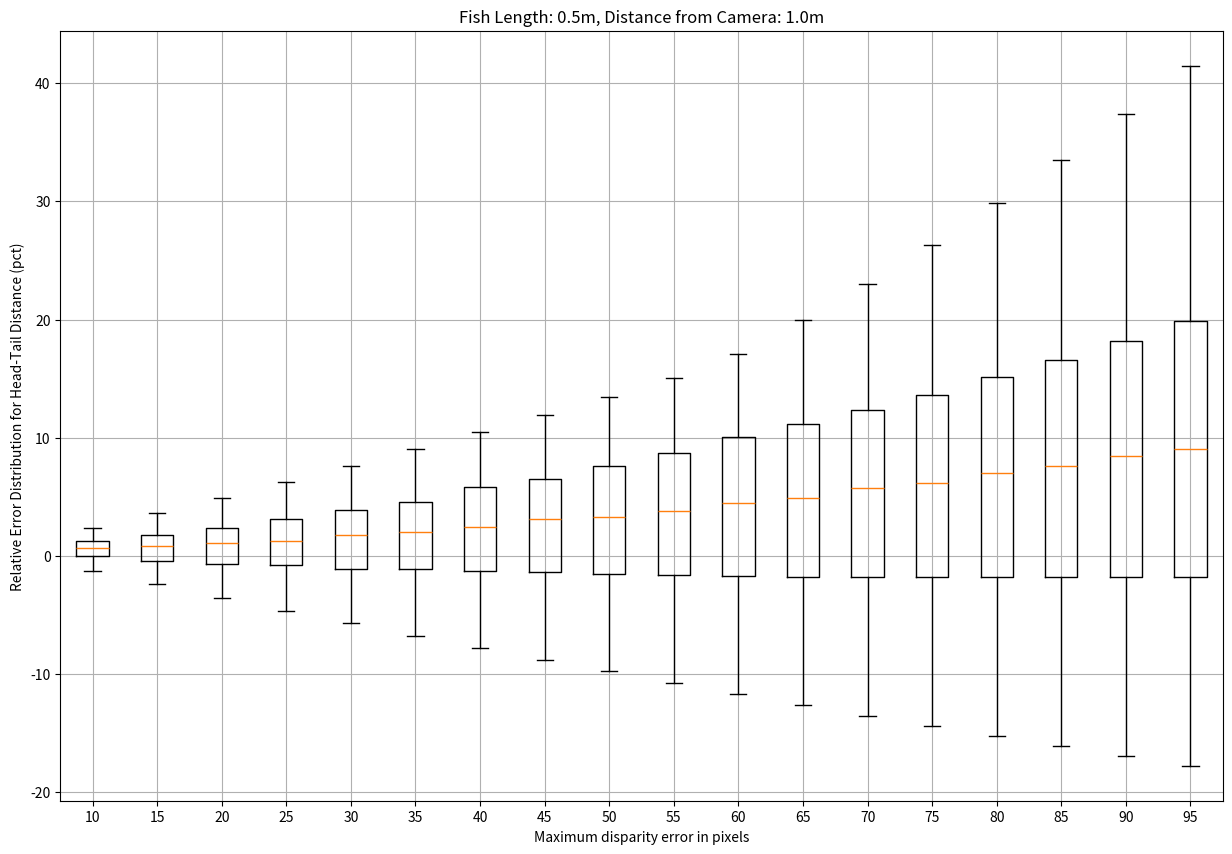
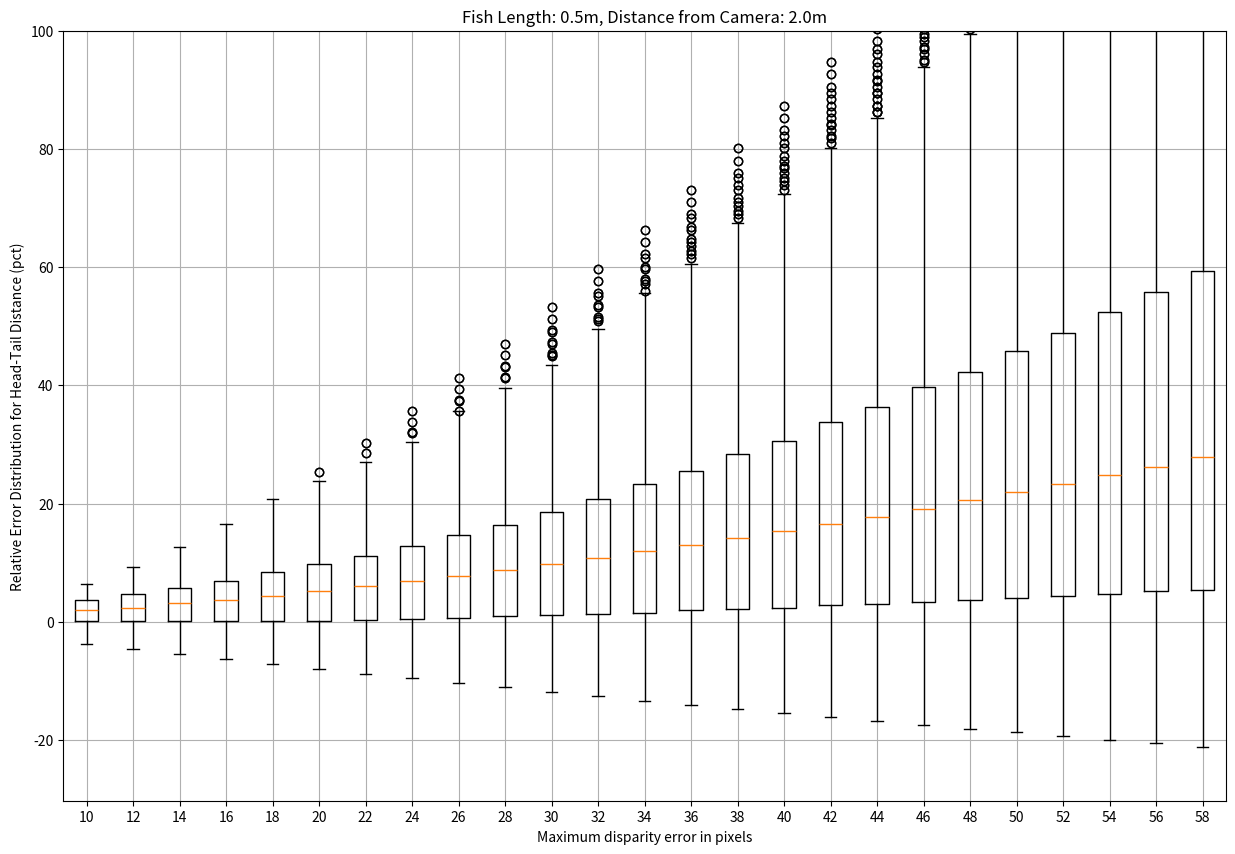
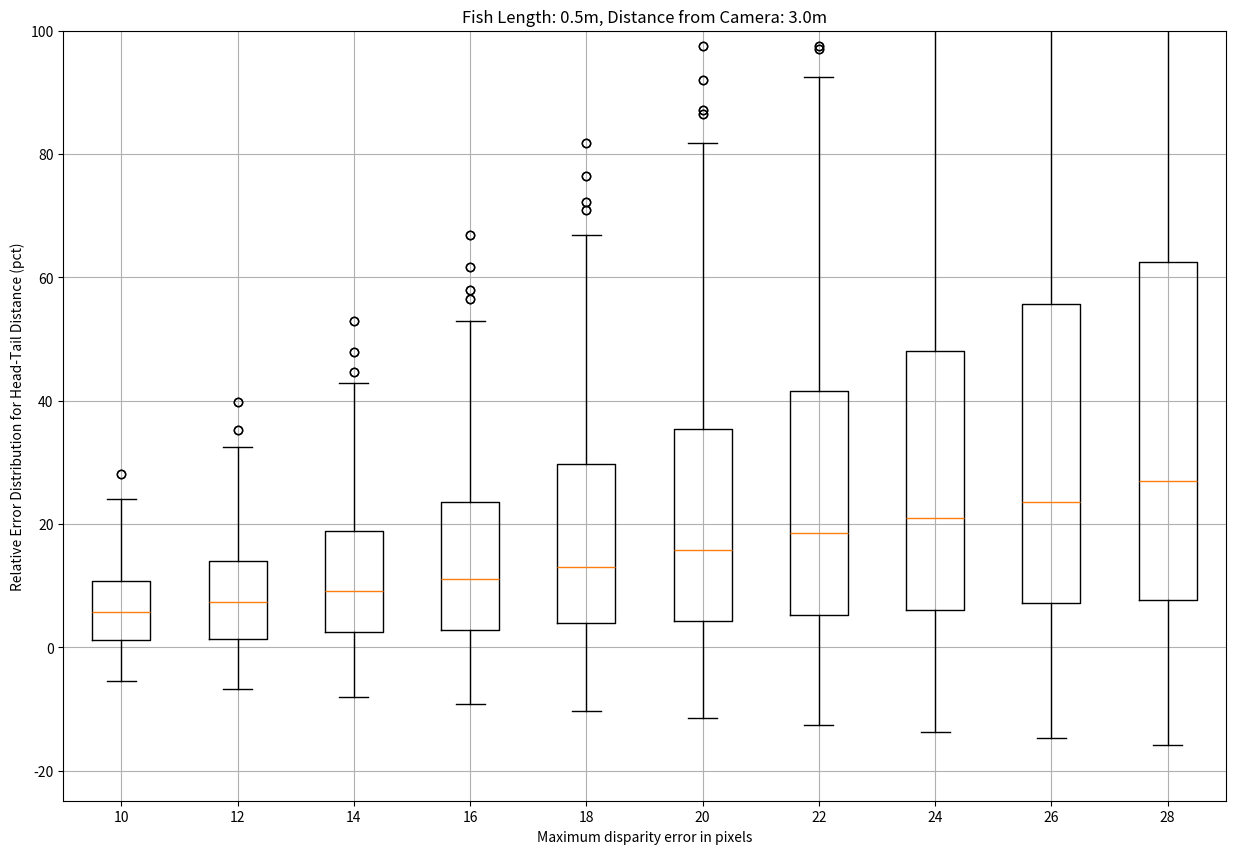
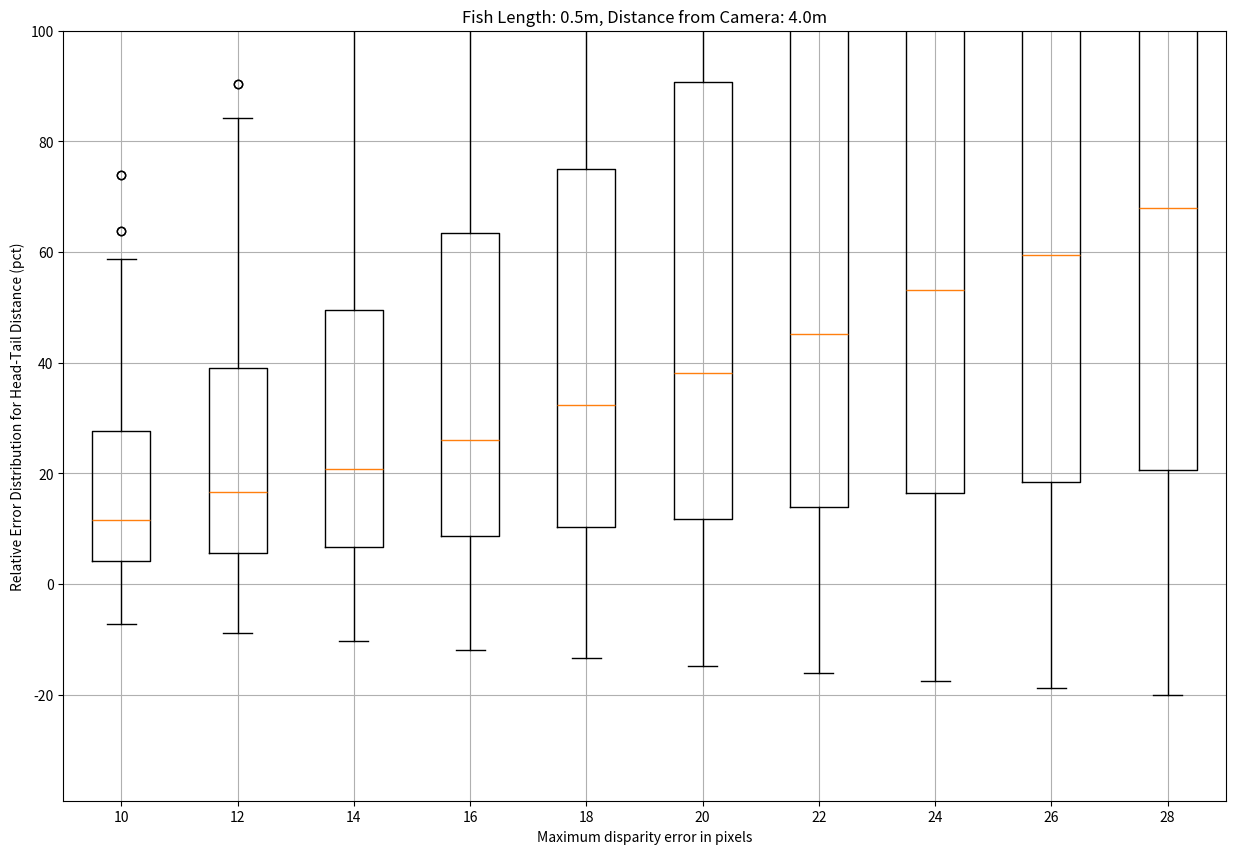

Write the Python code that produced these figures, in order.
import numpy as np
import itertools
import matplotlib.pyplot as plt
%matplotlib inline



# all measurements are in meters

FOCAL_LENGTH = 0.0107
BASELINE = 0.135
PIXEL_SIZE_M = 3.45 * 1e-6
FOCAL_LENGTH_PIXEL = FOCAL_LENGTH / PIXEL_SIZE_M
IMAGE_SENSOR_WIDTH = 0.01412
IMAGE_SENSOR_HEIGHT = 0.01035
PIXEL_COUNT_WIDTH = 4096
PIXEL_COUNT_HEIGHT = 3000






def convert_to_world_point(x, y, d):
    """ from pixel coordinates to world coordinates """
    # TODO (@Thomas) this is hard coded and this bad....
    image_center_x = PIXEL_COUNT_WIDTH / 2.0  # depth_map.shape[1] / 2.0
    image_center_y = PIXEL_COUNT_HEIGHT / 2.0  # depth_map.shape[0] / 2.0
    px_x = x - image_center_x
    px_z = image_center_y - y

    sensor_x = px_x * (IMAGE_SENSOR_WIDTH / PIXEL_COUNT_WIDTH)
    sensor_z = px_z * (IMAGE_SENSOR_HEIGHT / PIXEL_COUNT_HEIGHT)

    # d = depth_map[y, x]
    world_y = d
    world_x = (world_y * sensor_x) / FOCAL_LENGTH
    world_z = (world_y * sensor_z) / FOCAL_LENGTH
    return np.array([world_x, world_y, world_z])
    

def get_length_error(fish_length, distance_from_camera, head_disparity_error_px, tail_disparity_error_px):
    '''
    determine distance error as a function of disparity error (assume diaprity error impacts only the head)
    '''
    
    fish_length_px = (fish_length * FOCAL_LENGTH / distance_from_camera) * (1.0 / PIXEL_SIZE_M)
    ground_truth_disparity_px = (FOCAL_LENGTH * BASELINE / distance_from_camera) * (PIXEL_COUNT_WIDTH / IMAGE_SENSOR_WIDTH)
    predicted_head_disparity_px = ground_truth_disparity_px + head_disparity_error_px
    predicted_tail_disparity_px = ground_truth_disparity_px + tail_disparity_error_px

    # get coordinates of head and tail in left image (attribute disparity errors evenly to left and right images)
    left_head_coordinates_x_px = PIXEL_COUNT_WIDTH / 2.0 - predicted_head_disparity_px / 2.0 - fish_length_px / 2.0
    right_head_coordinates_x_px = PIXEL_COUNT_WIDTH / 2.0 + predicted_head_disparity_px / 2.0 - fish_length_px / 2.0
    left_tail_coordinates_x_px = PIXEL_COUNT_WIDTH / 2.0 - predicted_tail_disparity_px / 2.0 + fish_length_px / 2.0
    right_tail_coordinates_x_px = PIXEL_COUNT_WIDTH / 2.0 + predicted_tail_disparity_px / 2.0 + fish_length_px / 2.0

    y_px = PIXEL_COUNT_HEIGHT / 2.0
    
    predicted_head_distance_from_camera = (FOCAL_LENGTH * BASELINE / predicted_head_disparity_px) * (PIXEL_COUNT_WIDTH / IMAGE_SENSOR_WIDTH)
    predicted_tail_distance_from_camera = (FOCAL_LENGTH * BASELINE / predicted_tail_disparity_px) * (PIXEL_COUNT_WIDTH / IMAGE_SENSOR_WIDTH)

    head_coordinates_world = convert_to_world_point(left_head_coordinates_x_px, y_px, predicted_head_distance_from_camera)
    tail_coordinates_world = convert_to_world_point(left_tail_coordinates_x_px, y_px, predicted_tail_distance_from_camera)
    distance = np.linalg.norm(head_coordinates_world-tail_coordinates_world)
    
    absolute_error = distance - fish_length
    relative_error = (absolute_error / fish_length) * 100
    return absolute_error, relative_error




def plot_relative_errors(fish_length, distance_from_camera, max_disparity_error, increment=5):
    disparity_errors = np.arange(10, max_disparity_error, increment)
    all_relative_errors = {}
    for disparity_error in disparity_errors:
        absolute_errors, relative_errors = [], []
        for head_disparity_error_px in np.arange(-disparity_error, disparity_error, increment):
            for tail_disparity_error_px in np.arange(-disparity_error, disparity_error, increment):
                absolute_error, relative_error = get_length_error(fish_length, distance_from_camera, head_disparity_error_px, tail_disparity_error_px)
                absolute_errors.append(absolute_error)
                relative_errors.append(relative_error)
        all_relative_errors[disparity_error] = relative_errors

#     fig, ax = plt.subplots(figsize=(10, 5))
#     b = generate_box_plots(ax, all_relative_errors)
#     plt.xticks(range(1, len(disparity_errors)+1), list(disparity_errors))
#     plt.show()

    data = [all_relative_errors[disparity_error] for disparity_error in disparity_errors]
    plt.figure(figsize=(15, 10))
    plt.boxplot(data)
    plt.xticks(range(1, len(disparity_errors)+1), list(disparity_errors))
    plt.ylim(top=min(100, plt.ylim()[1]))
    plt.xlabel('Maximum disparity error in pixels')
    plt.ylabel('Relative Error Distribution for Head-Tail Distance (pct)')
    plt.title('Fish Length: {}m, Distance from Camera: {}m'.format(fish_length, distance_from_camera))
    plt.grid()
    plt.show()


plot_relative_errors(0.5, 1.0, 100)

plot_relative_errors(0.5, 2.0, 60, increment=2)

plot_relative_errors(0.5, 3.0, 30, 2)

plot_relative_errors(0.5, 4.0, 30, 2)









